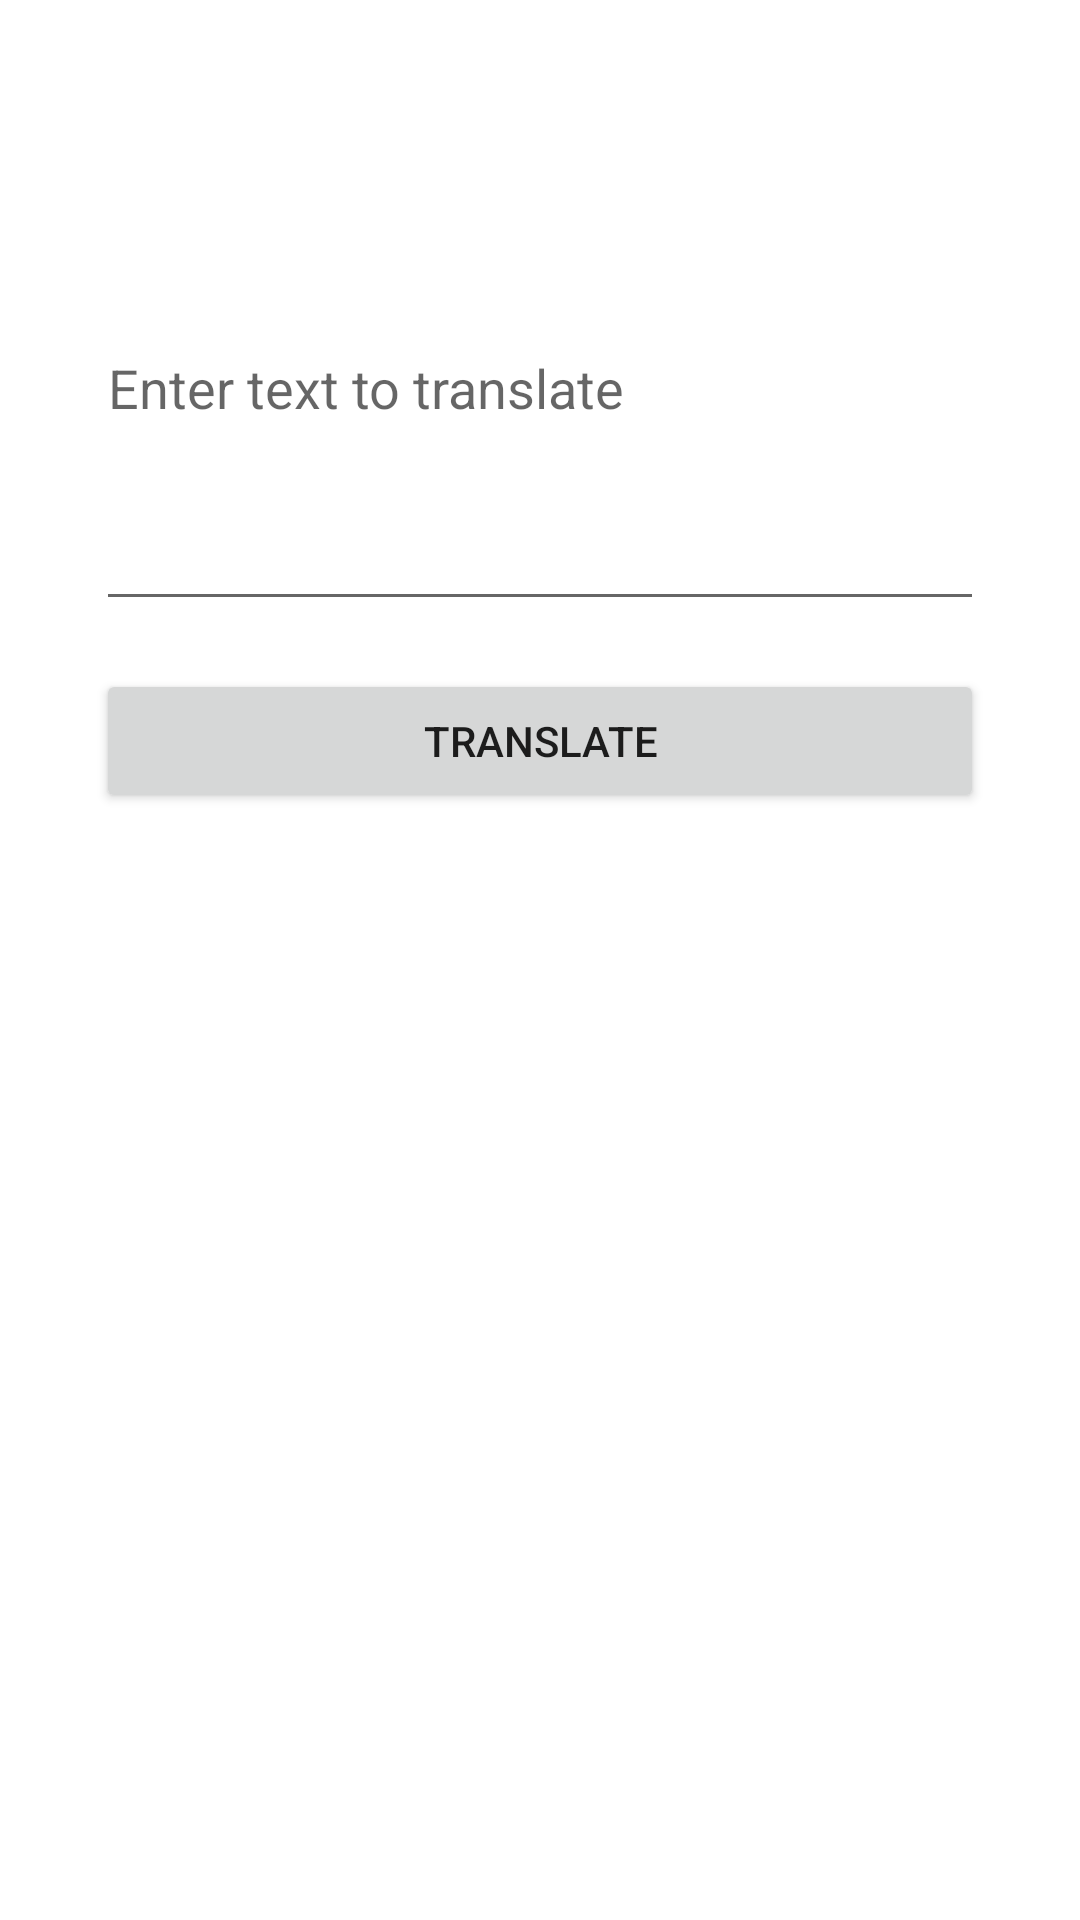

Produce the Android XML layout that renders to this screen, including the resource entries it uses.
<!-- AndroidManifest.xml: application theme Theme.Travelling -->
<!-- res/layout/fragment_translation.xml -->
<?xml version="1.0" encoding="utf-8"?>
<layout
    xmlns:android="http://schemas.android.com/apk/res/android"
    xmlns:app="http://schemas.android.com/apk/res-auto"
    xmlns:tools="http://schemas.android.com/tools"
    tools:context=".ui.options_menu.translationFragment"
    >

    <data>
        <variable
            name="translationViewModel"
            type="op.mobile.app.dev.chalbr1.travelling.ui.translation.TranslationViewModel" />
    </data>

    <androidx.constraintlayout.widget.ConstraintLayout
        android:layout_width="match_parent"
        android:layout_height="match_parent">

        <TextView
            android:id="@+id/CountryName"
            android:layout_width="wrap_content"
            android:layout_height="wrap_content"
            android:layout_marginStart="@dimen/margin_32"
            android:layout_marginTop="@dimen/margin_64"
            android:layout_marginEnd="@dimen/margin_32"
            android:text="@{translationViewModel.country.name}"
            android:textSize="@dimen/text_size_32"
            app:layout_constraintEnd_toEndOf="parent"
            app:layout_constraintStart_toStartOf="parent"
            app:layout_constraintTop_toTopOf="parent" />

        <EditText
            android:id="@+id/inputTextTranslation"
            android:layout_width="@dimen/width_0"
            android:layout_height="@dimen/height_100"
            android:layout_marginStart="@dimen/margin_32"
            android:layout_marginEnd="@dimen/margin_32"
            android:ems="10"
            android:gravity="start|top"
            android:hint="Enter text to translate"
            android:inputType="textMultiLine"
            app:layout_constraintEnd_toEndOf="parent"
            app:layout_constraintStart_toStartOf="parent"
            app:layout_constraintTop_toBottomOf="@id/CountryName" />

        <TextView
            android:id="@+id/translatedTextOutput"
            android:layout_width="@dimen/width_0"
            android:layout_height="wrap_content"
            android:layout_marginStart="@dimen/margin_32"
            android:layout_marginEnd="@dimen/margin_32"
            android:text="@{translationViewModel.response.text[0]}"
            android:textSize="@dimen/text_size_24"
            app:layout_constraintEnd_toEndOf="parent"
            app:layout_constraintHorizontal_bias="0.0"
            app:layout_constraintStart_toStartOf="parent"
            app:layout_constraintTop_toBottomOf="@+id/tv_status" />

        <TextView
            android:id="@+id/tv_status"
            android:layout_width="@dimen/width_0"
            android:layout_height="wrap_content"
            android:layout_marginStart="@dimen/margin_32"
            android:layout_marginTop="@dimen/margin_16"
            android:layout_marginEnd="@dimen/margin_32"
            android:textSize="@dimen/text_size_24"
            app:layout_constraintEnd_toEndOf="parent"
            app:layout_constraintHorizontal_bias="0.0"
            app:layout_constraintStart_toStartOf="parent"
            app:layout_constraintTop_toBottomOf="@+id/translationButton"
            app:service_status="@{translationViewModel.status}" />

        <Button
            android:id="@+id/translationButton"
            android:layout_width="@dimen/width_0"
            android:layout_height="wrap_content"
            android:layout_marginStart="@dimen/margin_32"
            android:layout_marginTop="@dimen/margin_16"
            android:layout_marginEnd="@dimen/margin_32"
            android:text="@string/Translate"
            app:layout_constraintEnd_toEndOf="parent"
            app:layout_constraintStart_toStartOf="parent"
            app:layout_constraintTop_toBottomOf="@+id/inputTextTranslation" />

    </androidx.constraintlayout.widget.ConstraintLayout>
</layout>
<!-- resources referenced by this layout -->
<resources>
  <dimen name="height_100">100dp</dimen>
  <dimen name="margin_16">16dp</dimen>
  <dimen name="margin_32">32dp</dimen>
  <dimen name="margin_64">64dp</dimen>
  <dimen name="text_size_24">24sp</dimen>
  <dimen name="text_size_32">32sp</dimen>
  <dimen name="width_0">0dp</dimen>
  <string name="Translate" translatable="false">Translate</string>
  <style name="Theme.Travelling" parent="Theme.MaterialComponents.DayNight.DarkActionBar">
          
          <item name="colorPrimary">#bc6b57</item>
          <item name="colorPrimaryVariant">#BB6445</item>
          <item name="colorOnPrimary">@color/white</item>
          
          <item name="colorSecondary">#57A8BC</item>
          <item name="colorSecondaryVariant">#5EB8CF</item>
          <item name="colorOnSecondary">@color/black</item>
          
          <item name="android:statusBarColor" tools:targetApi="l">?attr/colorPrimaryVariant</item>
          
      </style>
  <color name="white">#FFFFFFFF</color>
  <color name="black">#FF000000</color>
</resources>
